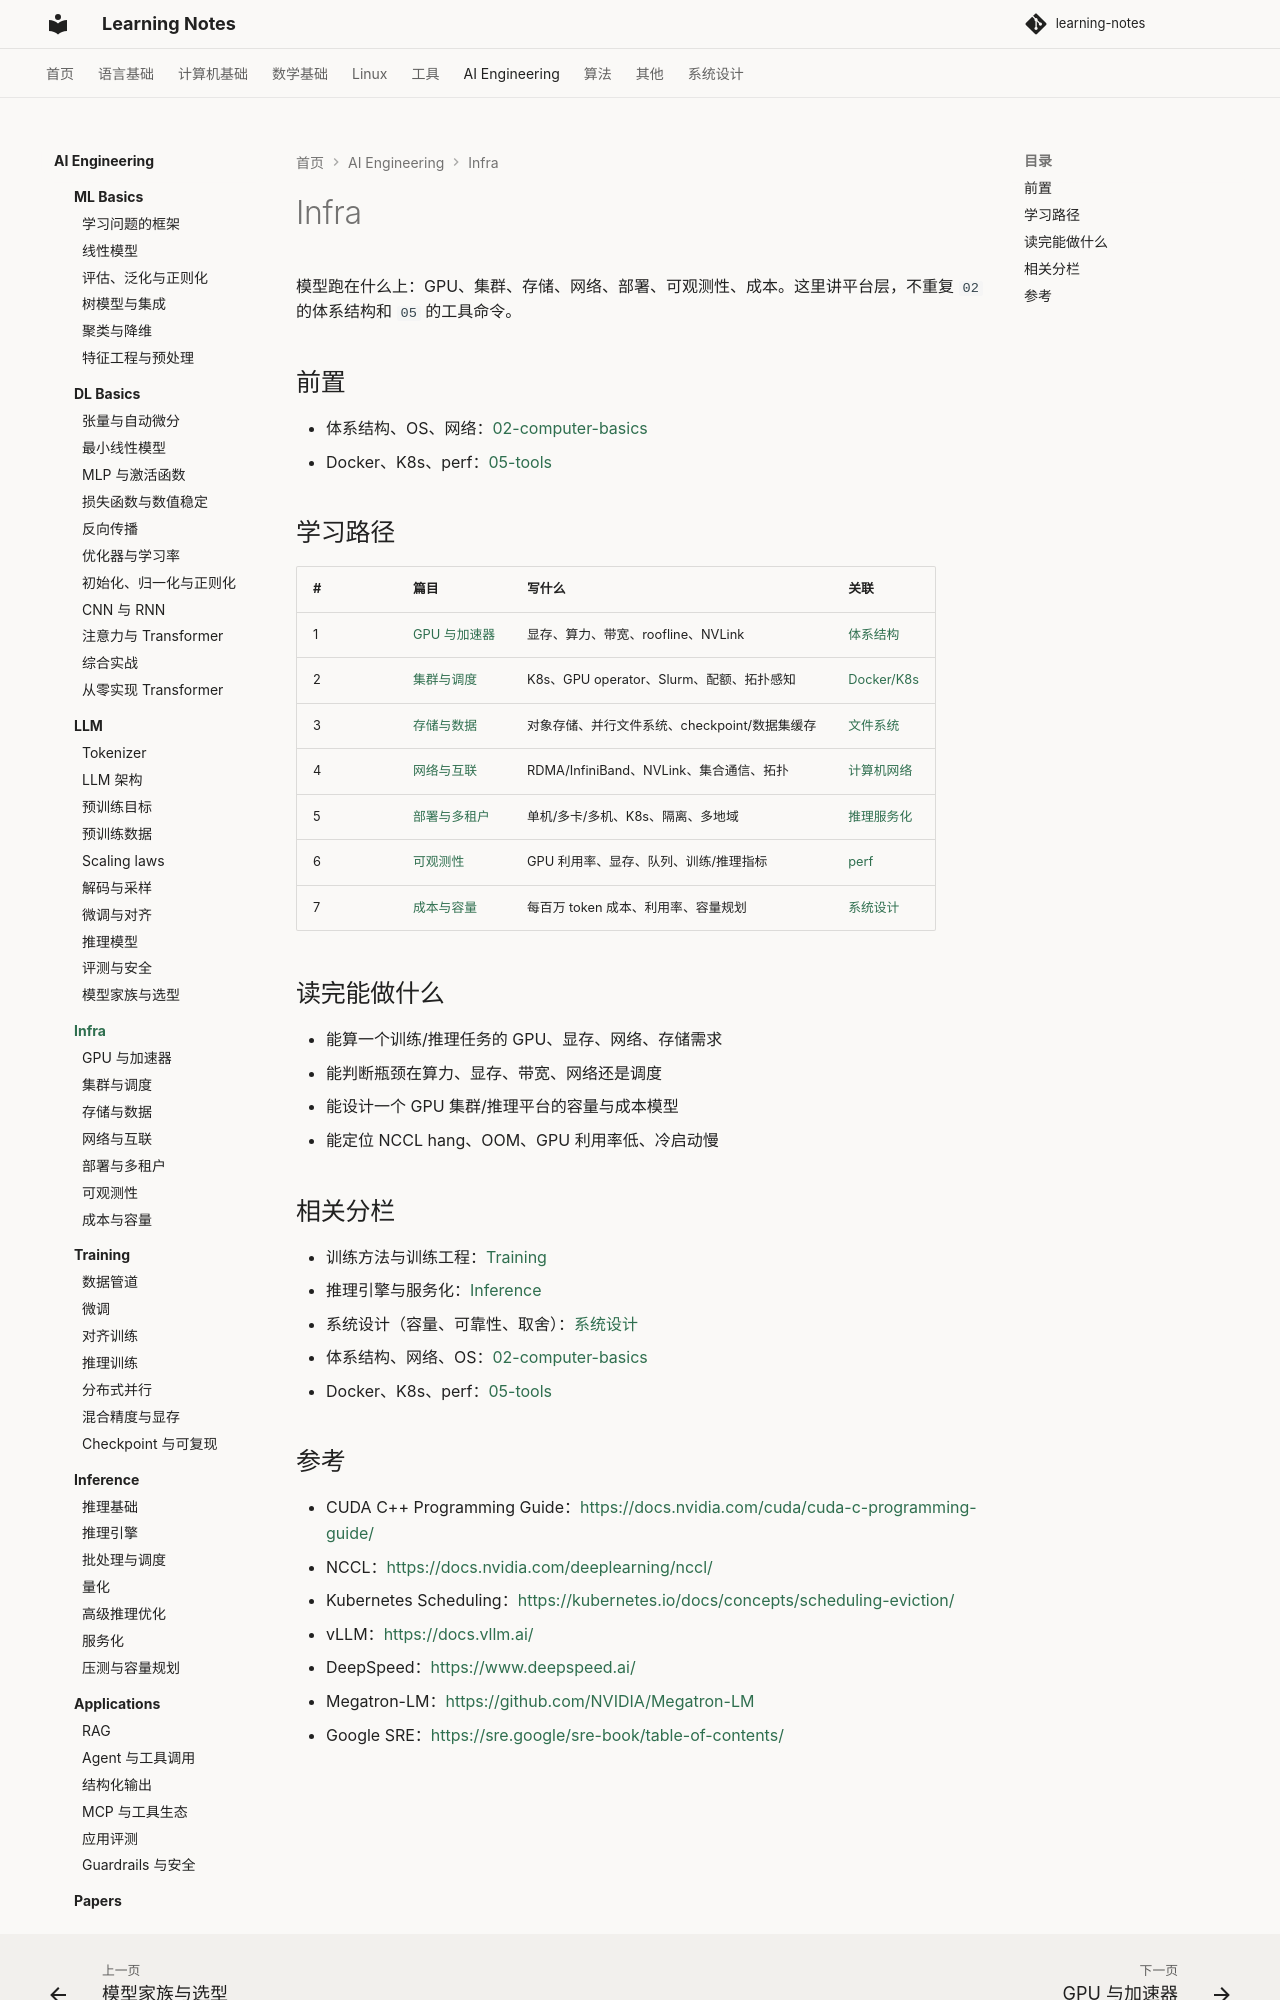

repository: handwan/learning-notes · page: 06-ai/infra/index.html · generator: mkdocs

# Infra

模型跑在什么上：GPU、集群、存储、网络、部署、可观测性、成本。这里讲平台层，不重复 `02` 的体系结构和 `05` 的工具命令。

## 前置

- 体系结构、OS、网络：[02-computer-basics](../../02-computer-basics/index.md)
- Docker、K8s、perf：[05-tools](../../05-tools/index.md)

## 学习路径

| # | 篇目 | 写什么 | 关联 |
|---|---|---|---|
| 1 | [GPU 与加速器](01-GPU与加速器.md) | 显存、算力、带宽、roofline、NVLink | [体系结构](../../02-computer-basics/computer-organization/index.md) |
| 2 | [集群与调度](02-集群与调度.md) | K8s、GPU operator、Slurm、配额、拓扑感知 | [Docker/K8s](../../05-tools/index.md) |
| 3 | [存储与数据](03-存储与数据.md) | 对象存储、并行文件系统、checkpoint/数据集缓存 | [文件系统](../../02-computer-basics/operating-system/07-文件系统.md) |
| 4 | [网络与互联](04-网络与互联.md) | RDMA/InfiniBand、NVLink、集合通信、拓扑 | [计算机网络](../../02-computer-basics/computer-network/index.md) |
| 5 | [部署与多租户](05-部署与多租户.md) | 单机/多卡/多机、K8s、隔离、多地域 | [推理服务化](../inference/index.md) |
| 6 | [可观测性](06-可观测性.md) | GPU 利用率、显存、队列、训练/推理指标 | [perf](../../05-tools/perf/index.md) |
| 7 | [成本与容量](07-成本与容量.md) | 每百万 token 成本、利用率、容量规划 | [系统设计](../../09-system-design/index.md) |

## 读完能做什么

- 能算一个训练/推理任务的 GPU、显存、网络、存储需求
- 能判断瓶颈在算力、显存、带宽、网络还是调度
- 能设计一个 GPU 集群/推理平台的容量与成本模型
- 能定位 NCCL hang、OOM、GPU 利用率低、冷启动慢

## 相关分栏

- 训练方法与训练工程：[Training](../training/index.md)
- 推理引擎与服务化：[Inference](../inference/index.md)
- 系统设计（容量、可靠性、取舍）：[系统设计](../../09-system-design/index.md)
- 体系结构、网络、OS：[02-computer-basics](../../02-computer-basics/index.md)
- Docker、K8s、perf：[05-tools](../../05-tools/index.md)
